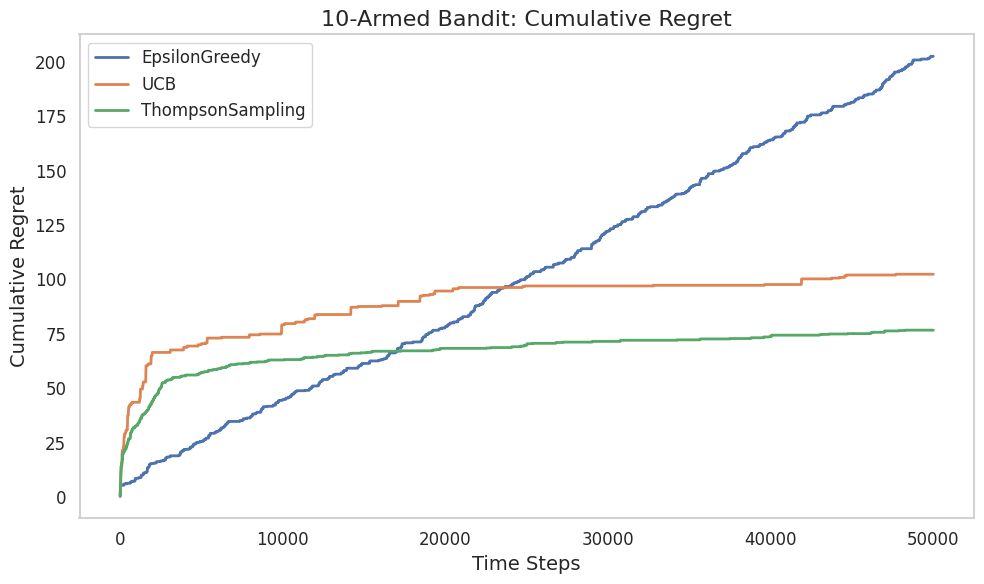

Write the Python code that produced this figure.
import numpy as np
import matplotlib.pyplot as plt
import seaborn as sns

class BernoulliBandit:
    """Bernoulli multi-armed bandit with K arms."""
    def __init__(self, K):
        self.probs = np.random.uniform(size=K)  # Generate random probabilities for each arm
        self.best_idx = np.argmax(self.probs)  # Index of the arm with the highest probability
        self.best_prob = self.probs[self.best_idx]  # Highest probability value
        self.K = K

    def step(self, k):
        """Simulate pulling the k-th arm."""
        return 1 if np.random.rand() < self.probs[k] else 0

np.random.seed(1)  # Set random seed for reproducibility
K = 10
bandit_10_arm = BernoulliBandit(K)
print(f"Generated a {K}-armed Bernoulli bandit")
print(f"The best arm is {bandit_10_arm.best_idx} with a probability of {bandit_10_arm.best_prob:.4f}")

class Solver:
    """Base class for multi-armed bandit algorithms."""
    def __init__(self, bandit):
        self.bandit = bandit
        self.counts = np.zeros(self.bandit.K)  # Number of times each arm has been pulled
        self.regret = 0.  # Cumulative regret
        self.actions = []  # List of actions taken
        self.regrets = []  # List of cumulative regrets

    def update_regret(self, k):
        """Update cumulative regret."""
        self.regret += self.bandit.best_prob - self.bandit.probs[k]
        self.regrets.append(self.regret)

    def run_one_step(self):
        """Determine which arm to pull (to be implemented by subclasses)."""
        raise NotImplementedError

    def run(self, num_steps):
        """Run the algorithm for a specified number of steps."""
        for _ in range(num_steps):
            k = self.run_one_step()
            self.counts[k] += 1
            self.actions.append(k)
            self.update_regret(k)

class EpsilonGreedy(Solver):
    """Epsilon-greedy algorithm."""
    def __init__(self, bandit, epsilon=0.01, init_prob=1.0):
        super(EpsilonGreedy, self).__init__(bandit)
        self.epsilon = epsilon
        self.estimates = np.array([init_prob] * self.bandit.K)  # Initial reward estimates for each arm

    def run_one_step(self):
        """Select an arm to pull using the epsilon-greedy strategy."""
        if np.random.random() < self.epsilon:
            k = np.random.randint(0, self.bandit.K)  # Explore: choose a random arm
        else:
            k = np.argmax(self.estimates)  # Exploit: choose the best arm based on estimates
        r = self.bandit.step(k)  # Get reward for the chosen arm
        self.estimates[k] += 1. / (self.counts[k] + 1) * (r - self.estimates[k])
        return k

class UCB(Solver):
    """Upper Confidence Bound (UCB) algorithm."""
    def __init__(self, bandit, coef, init_prob=1.0):
        super(UCB, self).__init__(bandit)
        self.total_count = 0
        self.estimates = np.array([init_prob] * self.bandit.K)
        self.coef = coef

    def run_one_step(self):
        """Select an arm to pull using the UCB strategy."""
        self.total_count += 1
        ucb = self.estimates + self.coef * np.sqrt(np.log(self.total_count) / (2 * (self.counts + 1)))
        k = np.argmax(ucb)  # Choose the arm with the highest UCB value
        r = self.bandit.step(k)  # Get reward for the chosen arm
        self.estimates[k] += 1. / (self.counts[k] + 1) * (r - self.estimates[k])
        return k

class ThompsonSampling(Solver):
    """Thompson Sampling algorithm."""
    def __init__(self, bandit):
        super(ThompsonSampling, self).__init__(bandit)
        self._a = np.ones(self.bandit.K)  # List to store the number of successes for each arm
        self._b = np.ones(self.bandit.K)  # List to store the number of failures for each arm

    def run_one_step(self):
        """Select an arm to pull using the Thompson Sampling strategy."""
        samples = np.random.beta(self._a, self._b)  # Sample from the Beta distribution
        k = np.argmax(samples)  # Choose the arm with the highest sample value
        r = self.bandit.step(k)
        self._a[k] += r  # Update the success count
        self._b[k] += (1 - r)  # Update the failure count
        return k

def plot_results(solvers, solver_names):
    """Plot cumulative regret over time for different solvers."""
    sns.set(style="whitegrid")
    plt.figure(figsize=(10, 6))
    
    for idx, solver in enumerate(solvers):
        time_list = range(len(solver.regrets))
        plt.plot(time_list, solver.regrets, label=solver_names[idx], linewidth=2)

    plt.xlabel('Time Steps', fontsize=14)
    plt.ylabel('Cumulative Regret', fontsize=14)
    plt.title(f'{solvers[0].bandit.K}-Armed Bandit: Cumulative Regret', fontsize=16)
    plt.legend(fontsize=12)
    plt.xticks(fontsize=12)
    plt.yticks(fontsize=12)
    plt.grid(False)
    plt.tight_layout()
    plt.show()

np.random.seed(1)
epsilon_greedy_solver = EpsilonGreedy(bandit_10_arm, epsilon=0.01)
epsilon_greedy_solver.run(50000)
print(f'Cumulative regret of the epsilon-greedy algorithm: {epsilon_greedy_solver.regret}')

np.random.seed(1)
coef = 1  # Coefficient to control the weight of uncertainty
UCB_solver = UCB(bandit_10_arm, coef)
UCB_solver.run(50000)
print(f'Cumulative regret of the UCB algorithm: {UCB_solver.regret}')

np.random.seed(1)
thompson_sampling_solver = ThompsonSampling(bandit_10_arm)
thompson_sampling_solver.run(50000)
print(f'Cumulative regret of the Thompson Sampling algorithm: {thompson_sampling_solver.regret}')

plot_results([epsilon_greedy_solver, UCB_solver, thompson_sampling_solver], ["EpsilonGreedy", "UCB", "ThompsonSampling"])
